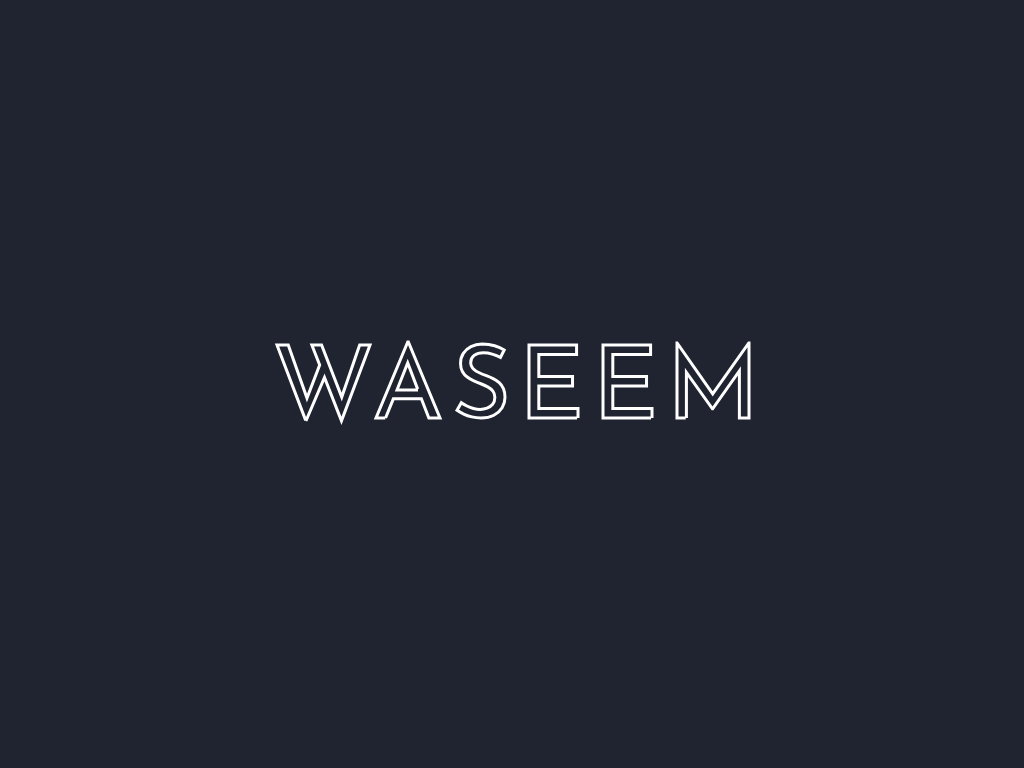

Give the HTML and CSS whose rendering is this image.

<!-- file: index.html -->
<!DOCTYPE html>
<html lang="en">
<head>
  <meta charset="UTF-8">
  <meta http-equiv="X-UA-Compatible" content="IE=edge">
  <meta name="viewport" content="width=device-width, initial-scale=1.0">
  <link rel="stylesheet" href="./style.css">
  <title>Svg Font Animation</title>
</head>
<bod>
  <svg id="logo" width="477px" height="85px" viewBox="0 0 477 85" version="1.1" xmlns="http://www.w3.org/2000/svg" xmlns:xlink="http://www.w3.org/1999/xlink">
      <g id="Page-1" stroke="none" stroke-width="1" fill="none" fill-rule="evenodd">
          <g id="Desktop" transform="translate(-385.000000, -376.000000)" fill-rule="nonzero" stroke="#FFFFFF" stroke-width="3">
              <polygon id="W" points="416.924406 457 435.487581 413.379167 452.477322 456.898936 481 381 470.655508 381 452.746814 433.042819 432.591793 381 422.849892 381 430.67689 401.056117 417.983963 434.102305 399.24838 381 388 381"></polygon>
              <g id="Group" transform="translate(487.000000, 378.000000)">
                  <polygon id="A1" points="9.54474097 76 17.3463108 56.8233732 45.3509158 56.8233732 52.8477237 76 64 76 32.3516484 0 31.7488226 0 0 76"></polygon>
                  <polygon id="A2" points="42 48 21 48 31.7077323 21"></polygon>
              </g>
              <path id="S" d="M592.101266,454 C597.029536,454 601.2827,453.093878 604.860759,451.281633 C608.438819,449.469388 611.189873,446.985941 613.113924,443.831293 C615.037975,440.676644 616,437.186395 616,433.360544 C616,429.870295 615.476793,426.950567 614.43038,424.601361 C613.383966,422.252154 611.966245,420.272109 610.177215,418.661224 C608.388186,417.05034 606.379747,415.707937 604.151899,414.634014 C601.924051,413.560091 599.662447,412.586848 597.367089,411.714286 C594.734177,410.707483 592.202532,409.63356 589.772152,408.492517 C587.341772,407.351474 585.383966,405.99229 583.898734,404.414966 C582.413502,402.837642 581.670886,400.907937 581.670886,398.62585 C581.670886,395.605442 582.835443,393.189116 585.164557,391.376871 C587.493671,389.564626 590.616034,388.658503 594.531646,388.658503 C597.367089,388.658503 600.270042,389.128345 603.240506,390.068027 C606.21097,391.00771 608.945148,392.115193 611.443038,393.390476 L611.443038,393.390476 L615.189873,385.940136 C612.421941,384.262132 609.232068,382.852608 605.620253,381.711565 C602.008439,380.570522 597.839662,380 593.113924,380 C588.92827,380.13424 585.21519,381.023583 581.974684,382.668027 C578.734177,384.312472 576.185654,386.560998 574.329114,389.413605 C572.472574,392.266213 571.544304,395.605442 571.544304,399.431293 C571.544304,402.585941 572.151899,405.270748 573.367089,407.485714 C574.582278,409.70068 576.202532,411.563265 578.227848,413.073469 C580.253165,414.583673 582.447257,415.858957 584.810127,416.89932 C587.172996,417.939683 589.50211,418.896145 591.797468,419.768707 C594.227848,420.70839 596.523207,421.765533 598.683544,422.940136 C600.843882,424.114739 602.582278,425.524263 603.898734,427.168707 C605.21519,428.813152 605.873418,430.877098 605.873418,433.360544 C605.873418,436.246712 605.130802,438.562358 603.64557,440.307483 C602.160338,442.052608 600.28692,443.344671 598.025316,444.183673 C595.763713,445.022676 593.485232,445.442177 591.189873,445.442177 C589.029536,445.442177 586.801688,445.123356 584.506329,444.485714 C582.21097,443.848073 580.016878,443.00907 577.924051,441.968707 C575.831224,440.928345 573.974684,439.837642 572.35443,438.696599 L572.35443,438.696599 L568,446.348299 C569.957806,447.623583 572.185654,448.848526 574.683544,450.023129 C577.181435,451.197732 579.898734,452.154195 582.835443,452.892517 C585.772152,453.630839 588.860759,454 592.101266,454 Z" ></path>
              <polygon id="E1" points="689 454 689 444.609959 649.820248 444.609959 649.820248 421.993084 683.533058 421.993084 683.533058 412.603043 649.820248 412.603043 649.820248 390.390041 687.582645 390.390041 687.582645 381 640 381 640 454"></polygon>
              <polygon id="E2" points="763 454 763 444.609959 723.820248 444.609959 723.820248 421.993084 757.533058 421.993084 757.533058 412.603043 723.820248 412.603043 723.820248 390.390041 761.582645 390.390041 761.582645 381 714 381 714 454"></polygon>
              <polygon id="M" points="797.413074 454 797.413074 408.425268 823.449235 444.851206 823.649513 444.851206 850.386648 406.897118 850.386648 454 860 454 860 379 859.799722 379 823.727955 429.775804 788.100139 379 788 379 788 454"></polygon>
          </g>
      </g>
  </svg>
</body>
</html>

/* file: style.css */
* {
  padding: 0;
  margin: 0;
  box-sizing: border-box;
}

body {
  width: 100%;
  height: 100vh;
  background-color: rgb(32,35,48);
  display: flex;
  justify-content: center;
  align-items: center;
}

#logo #W{
  stroke-dasharray: 511px;
  stroke-dashoffset: 511px;
  animation: line-admin 2s ease forwards;
}

#logo #A1{
  stroke-dasharray: 255px;
  stroke-dashoffset: 255px;
  animation: line-admin 2s ease forwards 0.3s;
}
#logo #A2{
  stroke-dasharray: 78px;
  stroke-dashoffset: 78px;
  animation: line-admin 2s ease forwards 0.3s;
}
#logo #S{
  stroke-dasharray: 316px;
  stroke-dashoffset: 316px;
  animation: line-admin 2s ease forwards 0.6s;
}
#logo #E1{
  stroke-dasharray: 386px;
  stroke-dashoffset: 386px;
  animation: line-admin 2s ease forwards 0.9s;
}
#logo #E2{
  stroke-dasharray: 386px;
  stroke-dashoffset: 386px;
  animation: line-admin 2s ease forwards 1.2s;
}
#logo #M{
  stroke-dasharray: 477px;
  stroke-dashoffset: 477px;
  animation: line-admin 2s ease forwards 1.5s;
}

@keyframes line-admin {
  to {
    stroke-dashoffset: 0;
  }
}